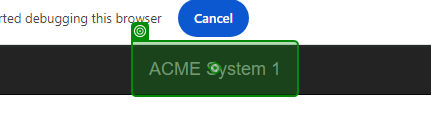
Task: Robotic Enterprise Framework
Workflow: System1_NavigateTo_Dashboard

Step 1: click on the link 'ACME System 1' in window 'ACME System 1 - Search' (chrome.exe)
